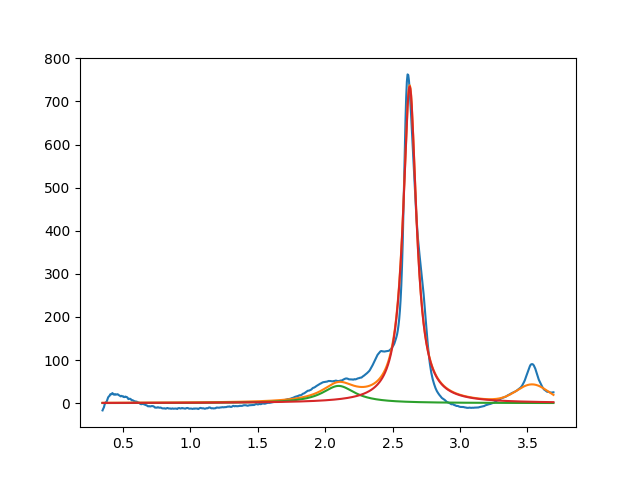

The file beside this chart, header and first rows:
2.099999999999930811e+00, 3.999999999999925393e+01, 2.999999999999999334e-01, 3.563390584260991510e-12
2.626935948642484142e+00, 7.345176535801379032e+02, 1.194109898445109147e-01, 2.000411586225557280e-13
3.536621667938007363e+00, 3.999999999999995737e+01, 2.764317239258290981e-01, 9.999999999999940048e-01
